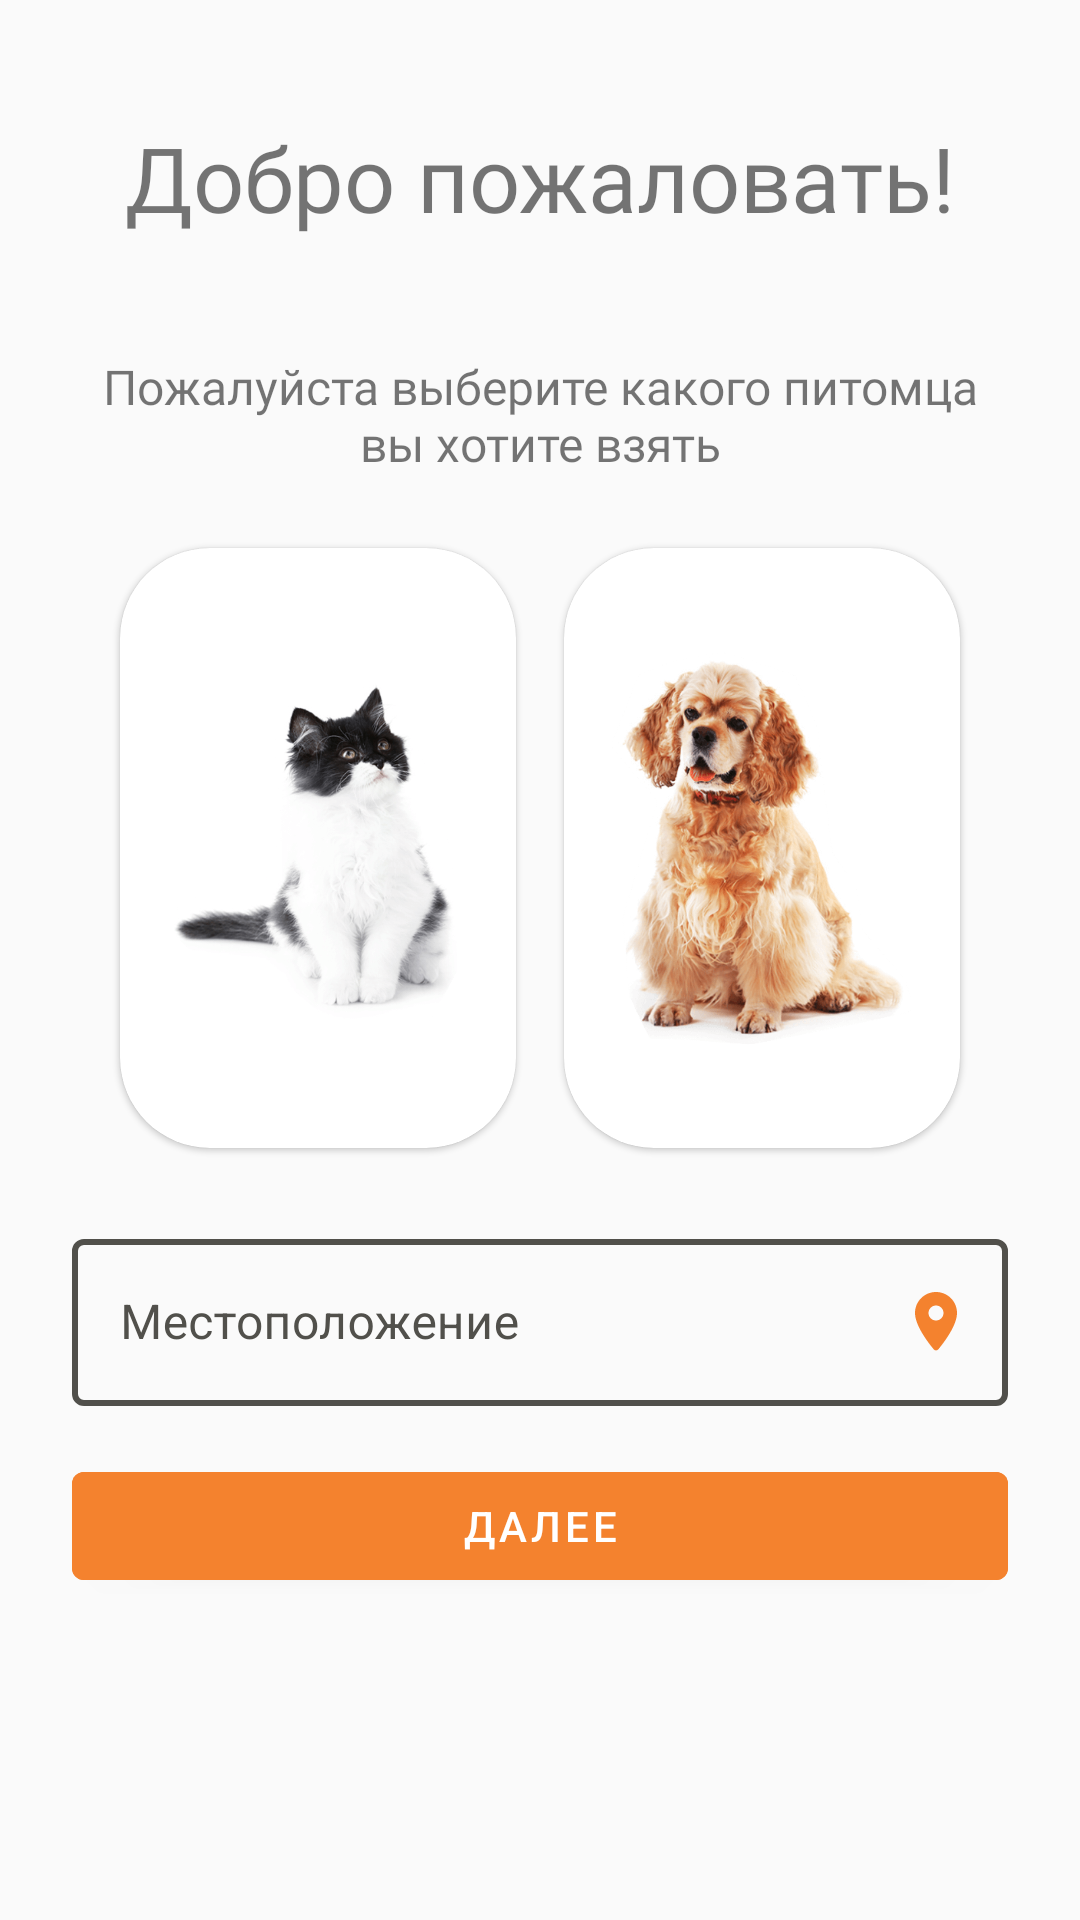

Produce the Android XML layout that renders to this screen, including the resource entries it uses.
<!-- AndroidManifest.xml: application theme Theme.FriendForPet -->
<!-- res/layout/fragment_welcome_screen.xml -->
<?xml version="1.0" encoding="utf-8"?>
<androidx.core.widget.NestedScrollView
    xmlns:android="http://schemas.android.com/apk/res/android"
    xmlns:app="http://schemas.android.com/apk/res-auto"
    xmlns:tools="http://schemas.android.com/tools"
    android:layout_width="match_parent"
    android:layout_height="wrap_content">

    <androidx.constraintlayout.widget.ConstraintLayout
        android:layout_width="match_parent"
        android:layout_height="match_parent"
        android:paddingBottom="40dp">

        <TextView
            android:id="@+id/tv_welcome"
            android:layout_width="wrap_content"
            android:layout_height="wrap_content"
            android:layout_marginTop="24dp"
            android:layout_marginBottom="24dp"
            android:fontFamily="@font/rubik_medium"
            android:text="@string/welcome_text"
            android:textSize="30sp"
            app:layout_constraintBottom_toTopOf="@+id/guideline4"
            app:layout_constraintEnd_toStartOf="@+id/guideline_end"
            app:layout_constraintStart_toEndOf="@+id/guideline_start"
            app:layout_constraintTop_toTopOf="parent" />

        <TextView
            android:id="@+id/tv_select_city_desc"
            android:layout_width="0dp"
            android:layout_height="wrap_content"
            android:fontFamily="@font/rubik"
            android:gravity="center"
            android:text="@string/welcome_question"
            android:textSize="16sp"
            app:layout_constraintEnd_toStartOf="@+id/guideline_end"
            app:layout_constraintStart_toEndOf="@+id/guideline_start"
            app:layout_constraintTop_toTopOf="@+id/guideline4" />

        <com.google.android.material.card.MaterialCardView
            android:id="@+id/cv_cat"
            android:layout_width="wrap_content"
            android:layout_height="wrap_content"
            android:layout_marginTop="24dp"
            app:cardCornerRadius="30dp"
            app:cardBackgroundColor="@android:color/white"
            app:layout_constraintEnd_toStartOf="@+id/cv_dog"
            app:layout_constraintStart_toEndOf="@+id/guideline_start"
            app:layout_constraintTop_toBottomOf="@+id/tv_select_city_desc"
            app:strokeColor="@color/colorAccent"
            >

            <ImageView
                android:layout_width="100dp"
                android:layout_height="200dp"
                android:layout_marginStart="16dp"
                android:layout_marginEnd="16dp"
                app:srcCompat="@drawable/filter_cat" />


        </com.google.android.material.card.MaterialCardView>

        <com.google.android.material.card.MaterialCardView
            android:id="@+id/cv_dog"
            android:layout_width="wrap_content"
            android:layout_height="wrap_content"
            app:cardCornerRadius="30dp"
            app:strokeColor="@color/colorAccent"
            app:cardBackgroundColor="@android:color/white"
            app:layout_constraintEnd_toStartOf="@+id/guideline_end"
            app:layout_constraintStart_toEndOf="@+id/cv_cat"
            app:layout_constraintTop_toTopOf="@+id/cv_cat">

            <ImageView
                android:layout_width="100dp"
                android:layout_height="200dp"
                android:layout_gravity="center"
                android:layout_marginStart="16dp"
                android:layout_marginEnd="16dp"
                android:scaleType="centerInside"
                app:srcCompat="@drawable/filter_dogs" />

        </com.google.android.material.card.MaterialCardView>


        <com.google.android.material.textfield.TextInputLayout
            android:id="@+id/ti_menu"
            style="@style/Theme.FriendForPet.Welcome"
            android:layout_width="0dp"
            android:layout_height="wrap_content"
            app:layout_dodgeInsetEdges="top"
            android:layout_marginTop="24dp"
            android:hint="@string/your_location"
            app:endIconTint="@null"
            app:layout_constraintEnd_toStartOf="@+id/guideline_end"
            app:layout_constraintStart_toEndOf="@+id/guideline_start"
            app:layout_constraintTop_toBottomOf="@+id/cv_cat">

            <AutoCompleteTextView
                android:id="@+id/ac_dropdown"
                android:layout_width="match_parent"
                android:layout_height="wrap_content"
                android:editable="false"
                android:cursorVisible="false"
                android:inputType="none"

                />
        </com.google.android.material.textfield.TextInputLayout>


        <com.google.android.material.button.MaterialButton
            android:id="@+id/mb_submit"
            android:layout_width="0dp"
            android:layout_height="wrap_content"
            android:layout_marginTop="16dp"
            android:backgroundTint="@color/colorAccent"
            android:text="@string/submit"
            app:layout_constraintEnd_toStartOf="@+id/guideline_end"
            app:layout_constraintStart_toEndOf="@+id/guideline_start"
            app:layout_constraintTop_toBottomOf="@+id/ti_menu" />

        <androidx.constraintlayout.widget.Guideline
            android:id="@+id/guideline_end"
            android:layout_width="wrap_content"
            android:layout_height="wrap_content"
            android:orientation="vertical"
            app:layout_constraintGuide_end="24dp" />

        <androidx.constraintlayout.widget.Guideline
            android:id="@+id/guideline_start"
            android:layout_width="wrap_content"
            android:layout_height="wrap_content"
            android:orientation="vertical"
            app:layout_constraintGuide_begin="24dp" />

        <androidx.constraintlayout.widget.Guideline
            android:id="@+id/guideline4"
            android:layout_width="wrap_content"
            android:layout_height="wrap_content"
            android:orientation="horizontal"
            app:layout_constraintGuide_begin="118dp" />

    </androidx.constraintlayout.widget.ConstraintLayout>
</androidx.core.widget.NestedScrollView>
<!-- resources referenced by this layout -->
<resources>
  <color name="colorAccent">#F4822E</color>
  <!-- drawable filter_cat: png bitmap (drawable, 63508 bytes) -->
  <!-- drawable filter_dogs: png bitmap (drawable, 89073 bytes) -->
  <string name="submit">Далее</string>
  <string name="welcome_question">Пожалуйста выберите какого питомца вы хотите взять</string>
  <string name="welcome_text">Добро пожаловать!</string>
  <string name="your_location">Местоположение</string>
  <style name="Theme.FriendForPet.Welcome" parent="Widget.MaterialComponents.TextInputLayout.OutlinedBox.ExposedDropdownMenu">
          <item name="hintTextAppearance">@style/Theme.FriendForPet.Welcome.HintText</item>
          <item name="endIconDrawable">@drawable/ic_round_location_on_24</item>
          <item name="helperTextEnabled">true</item>
          <item name="boxStrokeWidth">2dp</item>
          <item name="cornerSize">16dp</item>
          <item name="errorTextAppearance">@style/Theme.FriendForPet.Welcome.ErrorText</item>
          <item name="boxStrokeColor">@color/text_input_outline_box_stroke_welcome</item> 
          <item name="hintTextColor">@color/filled_boxs_head_text</item>  
          <item name="android:textColorHint">@color/color_text</item> 
      </style>
  <style name="Theme.FriendForPet" parent="Theme.MaterialComponents.DayNight.NoActionBar.Bridge">
          
          <item name="colorPrimary">@color/colorPrimaryVariant</item>
          <item name="colorPrimaryVariant">@color/white</item>
          <item name="colorOnPrimary">@color/white</item>
          
          <item name="colorSecondary">@color/colorAccent</item>
          <item name="colorSecondaryVariant">@color/colorPrimaryVariant</item>
          <item name="colorOnSecondary">@color/black</item>
          
          <item name="android:statusBarColor" tools:targetApi="l">?attr/colorPrimaryVariant</item>
          
  
          <item name="bottomSheetDialogTheme">@style/mBottomSheetDialogTheme</item>
  
          <item name="windowActionBar">false</item>
          <item name="windowNoTitle">true</item>
          <item name="android:windowFullscreen">true</item>
      </style>
  <style name="Theme.FriendForPet.Welcome.HintText" parent="TextAppearance.AppCompat">
          <item name="android:textColor">@color/filled_boxs_stroke_focusable</item>
          <item name="android:fontStyle" tools:targetApi="o">@font/rubik</item>
          <item name="android:textSize">14sp</item>
      </style>
  <!-- drawable ic_round_location_on_24 (drawable) -->
  <vector xmlns:android="http://schemas.android.com/apk/res/android"
      android:width="24dp"
      android:height="24dp"
      android:viewportWidth="24"
      android:viewportHeight="24">
      <path
          android:fillColor="@color/colorAccent"
          android:pathData="M12,2C8.13,2 5,5.13 5,9c0,4.17 4.42,9.92 6.24,12.11 0.4,0.48 1.13,0.48 1.53,0C14.58,18.92 19,13.17 19,9c0,-3.87 -3.13,-7 -7,-7zM12,11.5c-1.38,0 -2.5,-1.12 -2.5,-2.5s1.12,-2.5 2.5,-2.5 2.5,1.12 2.5,2.5 -1.12,2.5 -2.5,2.5z" />
  </vector>
  <style name="Theme.FriendForPet.Welcome.ErrorText" parent="TextAppearance.AppCompat">
          <item name="android:textColor">@android:color/holo_red_dark</item>
          <item name="android:fontStyle" tools:targetApi="o">@font/rubik</item>
          <item name="android:textSize">16sp</item>
      </style>
  <color name="filled_boxs_head_text">#060402</color>
  <color name="color_text">#51504B</color>
  <color name="colorPrimaryVariant">#FBE1C8</color>
  <color name="white">#FFFFFFFF</color>
  <color name="black">#FF000000</color>
  <style name="mBottomSheetDialogTheme" parent="Theme.Design.Light.BottomSheetDialog">
          <item name="bottomSheetStyle">@style/mBottomSheetStyle</item>
      </style>
  <color name="filled_boxs_stroke_focusable">#E26901</color>
  <style name="mBottomSheetStyle" parent="Widget.Design.BottomSheet.Modal">
          <item name="android:background">@android:color/transparent</item>
          <item name="behavior_peekHeight">1500dp</item>
  
      </style>
</resources>
